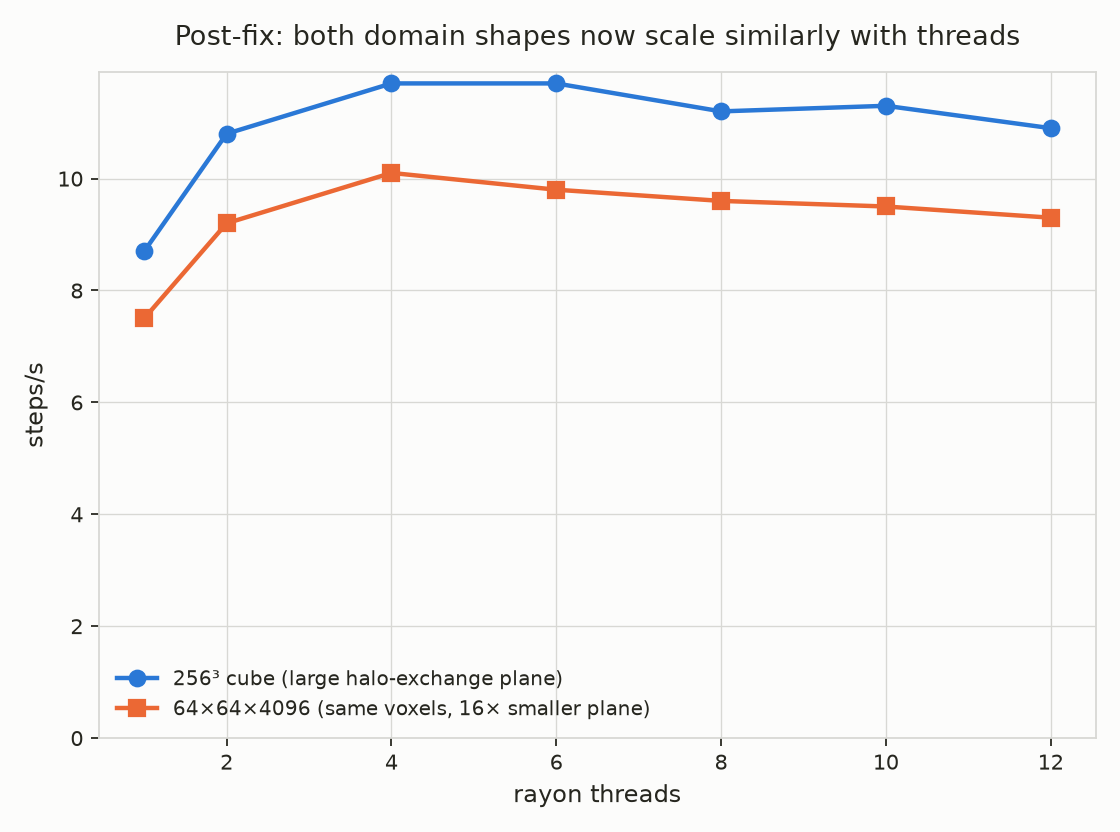

The table this chart was drawn from, first rows:
shape, threads, slabs, elapsed_s, steps_per_s
cube, 1, 1, 17.33, 8.7
cube, 2, 2, 13.86, 10.8
cube, 4, 4, 12.82, 11.7
cube, 6, 6, 12.87, 11.7
cube, 8, 8, 13.35, 11.2
cube, 10, 8, 13.33, 11.3
cube, 12, 11, 13.7, 10.9
tall, 1, 1, 19.97, 7.5
tall, 2, 2, 16.24, 9.2
tall, 4, 4, 14.87, 10.1
tall, 6, 6, 15.35, 9.8
tall, 8, 8, 15.61, 9.6
tall, 10, 10, 15.85, 9.5
tall, 12, 12, 16.13, 9.3
